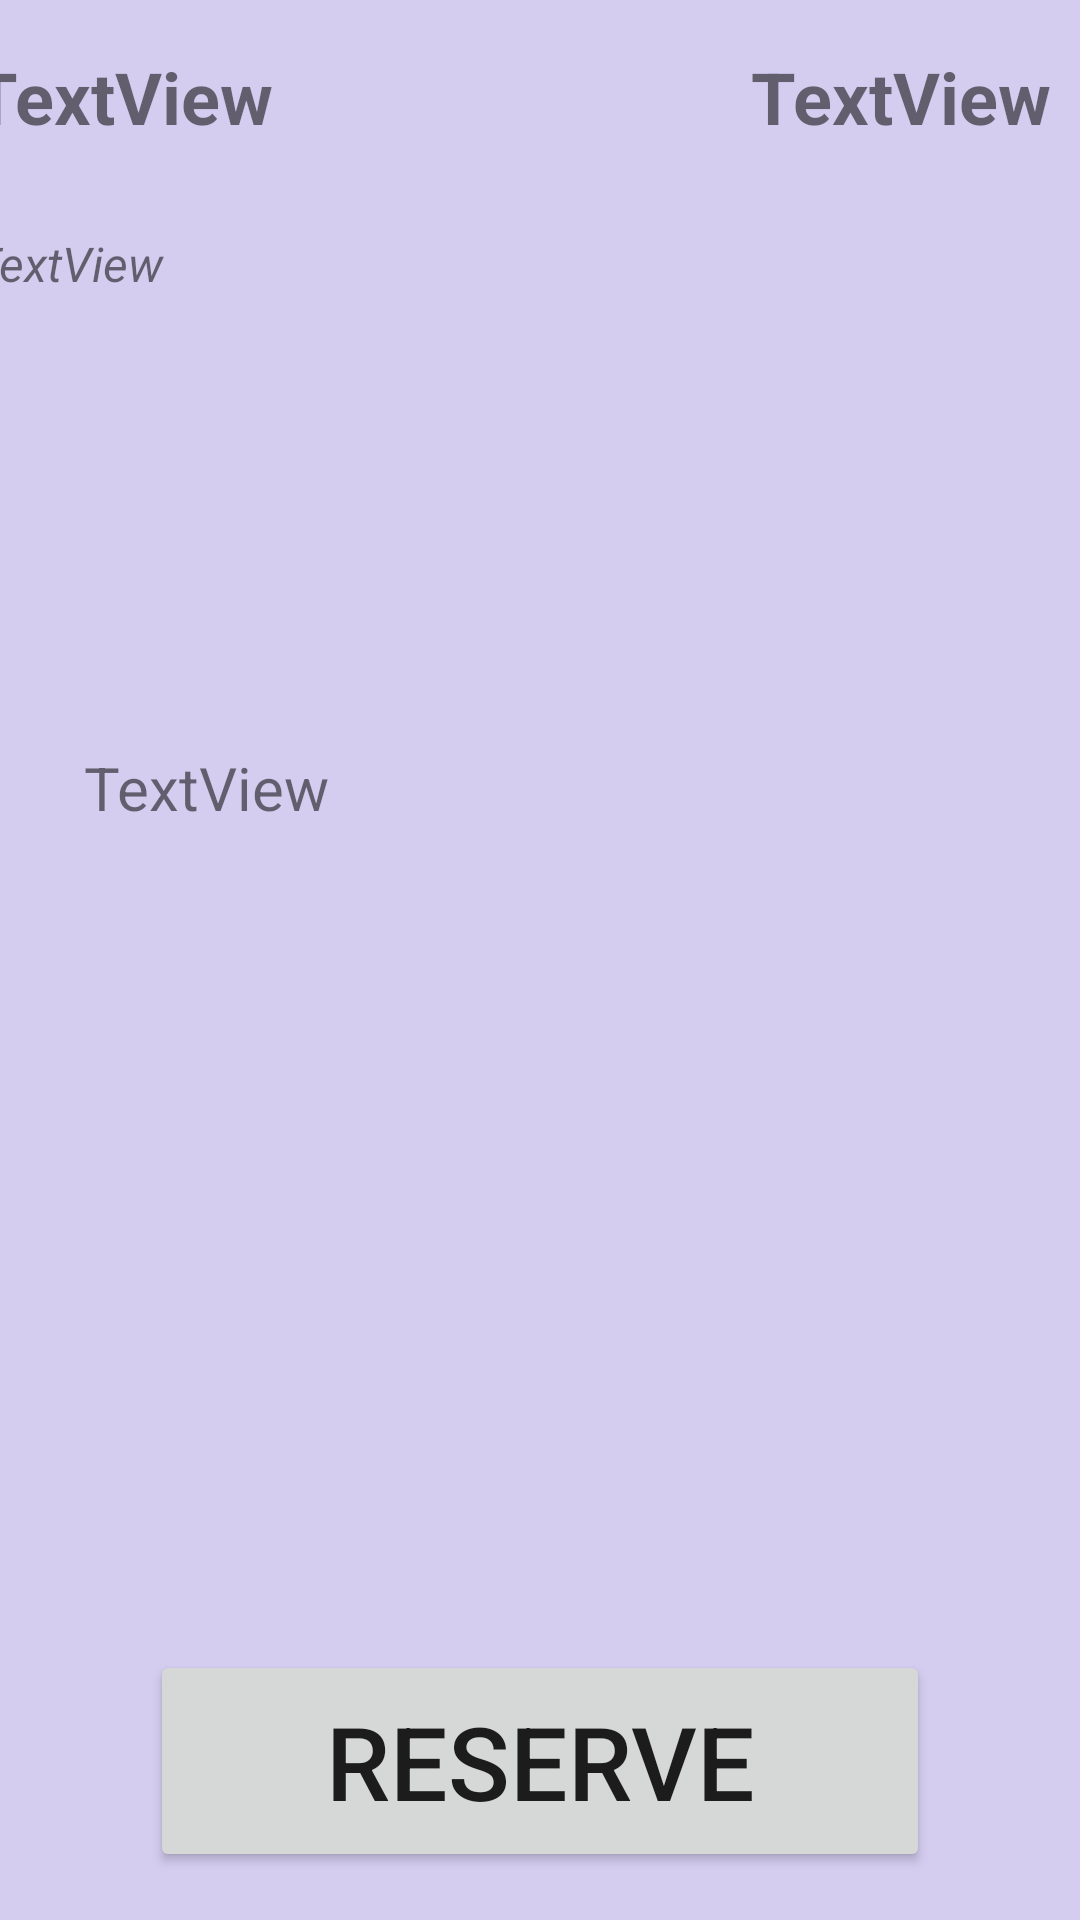

Reconstruct the res/layout file that produces this screen, plus the resources it refers to.
<!-- AndroidManifest.xml: application theme Theme.TooGoodToGo -->
<!-- res/layout/activity_pack_details.xml -->
<?xml version="1.0" encoding="utf-8"?>
<androidx.constraintlayout.widget.ConstraintLayout xmlns:android="http://schemas.android.com/apk/res/android"
    xmlns:app="http://schemas.android.com/apk/res-auto"
    xmlns:tools="http://schemas.android.com/tools"
    android:layout_width="match_parent"
    android:layout_height="match_parent"
    android:background="#659582DA"
    tools:context=".PackDetailsActivity">

    <ImageView
        android:id="@+id/imageView"
        android:layout_width="0dp"
        android:layout_height="wrap_content"
        app:layout_constraintEnd_toEndOf="parent"
        app:layout_constraintStart_toStartOf="parent"
        app:layout_constraintTop_toTopOf="parent"
        app:srcCompat="@drawable/food1" />

    <LinearLayout
        android:id="@+id/linearLayout"
        android:layout_width="411dp"
        android:layout_height="118dp"
        android:orientation="horizontal"
        android:padding="16dp"
        app:layout_constraintEnd_toEndOf="parent"
        app:layout_constraintStart_toStartOf="parent"
        app:layout_constraintTop_toBottomOf="@+id/imageView">

        <LinearLayout
            android:layout_width="224dp"
            android:layout_height="match_parent"
            android:orientation="vertical">

            <TextView
                android:id="@+id/packDetailsName"
                android:layout_width="match_parent"
                android:layout_height="61dp"
                android:text="TextView"
                android:textSize="24sp"
                android:textStyle="bold" />

            <TextView
                android:id="@+id/packDetailsTime"
                android:layout_width="match_parent"
                android:layout_height="52dp"
                android:text="TextView"
                android:textSize="16sp"
                android:textStyle="italic" />
        </LinearLayout>

        <Space
            android:layout_width="16dp"
            android:layout_height="match_parent"
            android:layout_weight="1" />

        <TextView
            android:id="@+id/packDetailsPrice"
            android:layout_width="wrap_content"
            android:layout_height="56dp"
            android:layout_weight="1"
            android:text="TextView"
            android:textSize="24sp"
            android:textStyle="bold" />

    </LinearLayout>

    <Button
        android:id="@+id/packDetailsReserveBtn"
        android:layout_width="260dp"
        android:layout_height="74dp"
        android:layout_marginBottom="16dp"
        android:text="@string/reserve_btn"
        android:textSize="34sp"
        app:layout_constraintBottom_toBottomOf="parent"
        app:layout_constraintEnd_toEndOf="parent"
        app:layout_constraintStart_toStartOf="parent" />

    <TextView
        android:id="@+id/packDetailsDesc"
        android:layout_width="336dp"
        android:layout_height="202dp"
        android:padding="16dp"
        android:text="TextView"
        android:textSize="20sp"
        android:textStyle="normal"
        app:layout_constraintBottom_toTopOf="@+id/packDetailsReserveBtn"
        app:layout_constraintEnd_toEndOf="parent"
        app:layout_constraintStart_toStartOf="parent"
        app:layout_constraintTop_toBottomOf="@+id/linearLayout" />

</androidx.constraintlayout.widget.ConstraintLayout>
<!-- resources referenced by this layout -->
<resources>
  <string name="reserve_btn">Reserve</string>
  <style name="Theme.TooGoodToGo" parent="Theme.MaterialComponents.DayNight.DarkActionBar">
          
          <item name="colorPrimary">@color/purple_500</item>
          <item name="colorPrimaryVariant">@color/purple_700</item>
          <item name="colorOnPrimary">@color/white</item>
          
          <item name="colorSecondary">@color/teal_200</item>
          <item name="colorSecondaryVariant">@color/teal_700</item>
          <item name="colorOnSecondary">@color/black</item>
          
          <item name="android:statusBarColor" tools:targetApi="l">?attr/colorPrimaryVariant</item>
          
      </style>
  <!-- not gathered from this repository: default colours our renderer supplied (Android Studio template values) -->
  <color name="purple_500">#FF6200EE</color>
  <color name="purple_700">#FF3700B3</color>
  <color name="teal_200">#FF03DAC5</color>
  <color name="teal_700">#FF018786</color>
  <color name="black">#FF000000</color>
  <color name="white">#FFFFFFFF</color>
</resources>
